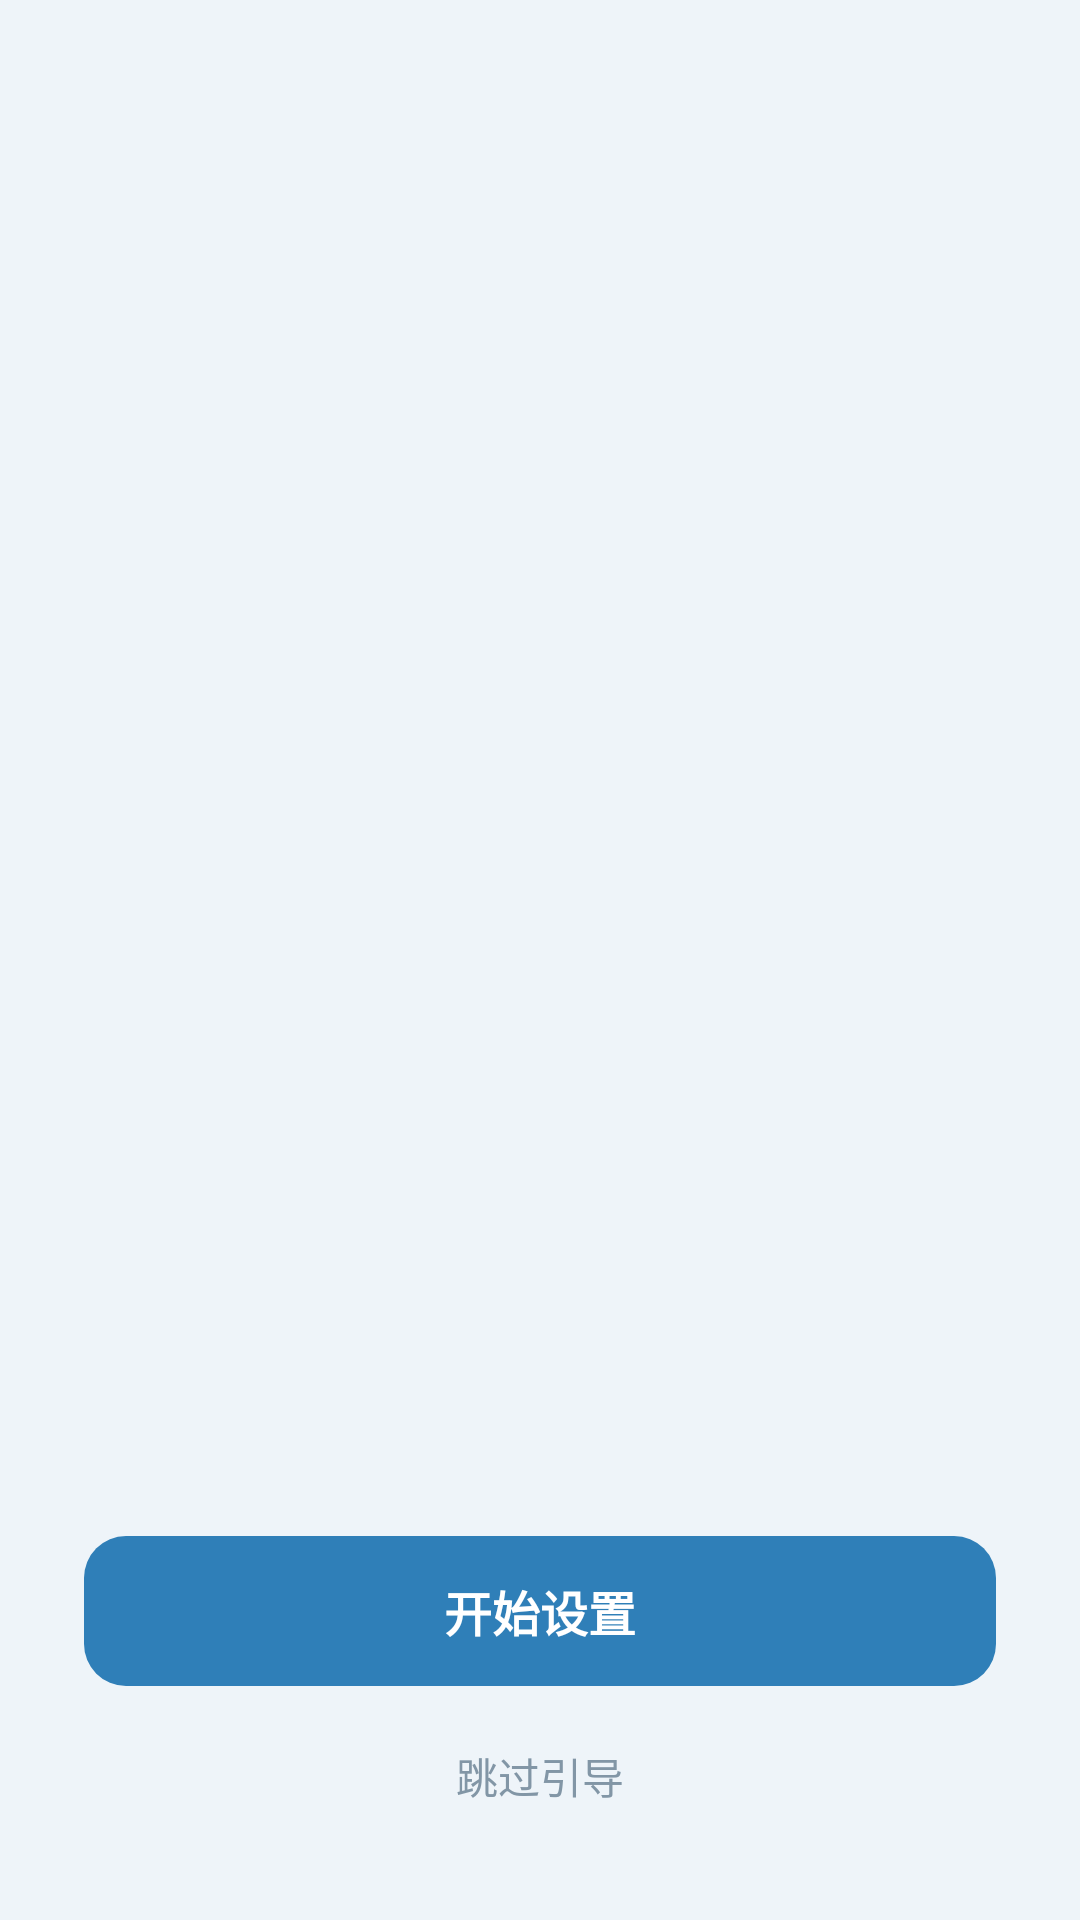

Android layout source for this screen:
<!-- AndroidManifest.xml: activity theme Theme.Jianchuan -->
<!-- res/layout/activity_onboarding.xml -->
<?xml version="1.0" encoding="utf-8"?>
<FrameLayout xmlns:android="http://schemas.android.com/apk/res/android"
    android:id="@+id/onb_root"
    android:layout_width="match_parent"
    android:layout_height="match_parent"
    android:background="#EEF4F9">

    <ViewFlipper
        android:id="@+id/onb_flipper"
        android:layout_width="match_parent"
        android:layout_height="match_parent"
        android:layout_marginBottom="96dp" />

    
    <LinearLayout
        android:layout_width="match_parent"
        android:layout_height="wrap_content"
        android:layout_gravity="bottom"
        android:orientation="vertical"
        android:paddingStart="28dp"
        android:paddingEnd="28dp"
        android:paddingBottom="28dp">

        
        <LinearLayout
            android:id="@+id/onb_dots"
            android:layout_width="match_parent"
            android:layout_height="wrap_content"
            android:gravity="center"
            android:orientation="horizontal" />

        
        <TextView
            android:id="@+id/onb_primary"
            android:layout_width="match_parent"
            android:layout_height="50dp"
            android:layout_marginTop="20dp"
            android:background="@drawable/onb_btn_brand"
            android:gravity="center"
            android:text="开始设置"
            android:textColor="#FFFFFF"
            android:textSize="16sp"
            android:textStyle="bold" />

        
        <TextView
            android:id="@+id/onb_skip"
            android:layout_width="match_parent"
            android:layout_height="40dp"
            android:layout_marginTop="10dp"
            android:gravity="center"
            android:text="跳过引导"
            android:textColor="#8296A6"
            android:textSize="14sp" />
    </LinearLayout>
</FrameLayout>
<!-- resources referenced by this layout -->
<resources>
  <!-- drawable onb_btn_brand (drawable) -->
  <?xml version="1.0" encoding="utf-8"?>
  <shape xmlns:android="http://schemas.android.com/apk/res/android">
      <solid android:color="#2F7FB8" />
      <corners android:radius="14dp" />
  </shape>
  <style name="Theme.Jianchuan" parent="Theme.Material3.DayNight.NoActionBar">
          <item name="android:statusBarColor">#0d1a26</item>
          <item name="android:windowBackground">#0d1a26</item>
      </style>
</resources>
